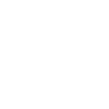
t = 0.00 s
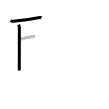
t = 2.25 s
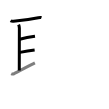
t = 4.50 s
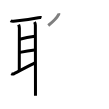
t = 6.50 s
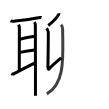
t = 8.75 s
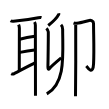
t = 11.00 s

The animated SVG that drew these frames (rendered in a browser with its animation timeline set to each time). Animation: 11 SMIL elements (animate=11); one cycle of 11.00 s.

<svg width="109px" height="109px" viewBox="0 0 px 109px" xmlns="http://www.w3.org/2000/svg" xmlns:xlink="http://www.w3.org/1999/xlink" xml:space="preserve" version="1.1"  baseProfile="full">
<path d="M10.55,20.72c0.76,0.43,2.14,0.48,2.91,0.43c6.02-0.4,17.79-1.9,24.89-3.39c1.24-0.26,2.52-0.3,3.15-0.08" style="fill:none;stroke:black;stroke-width:3;opacity:0">
  <animate attributeType="CSS" attributeName="opacity" from="0" to="1" begin="0s" dur="1s" repeatCount="0" fill="freeze" />
</path>
<path d="M18.62,24.57c0.38,0.93,0.75,2.24,0.75,3.57c0,1.33-0.09,37.65-0.09,42.44" style="fill:none;stroke:black;stroke-width:3;opacity:0">
  <animate attributeType="CSS" attributeName="opacity" from="0" to="1" begin="1s" dur="1s" repeatCount="0" fill="freeze" />
</path>
<path d="M19.75,39.25c7.07-1.84,9-2.11,15.25-3" style="fill:none;stroke:black;stroke-width:3;opacity:0">
  <animate attributeType="CSS" attributeName="opacity" from="0" to="1" begin="2s" dur="1s" repeatCount="0" fill="freeze" />
</path>
<path d="M19.46,52.45c5.79-1.2,8.11-1.7,15.18-2.55" style="fill:none;stroke:black;stroke-width:3;opacity:0">
  <animate attributeType="CSS" attributeName="opacity" from="0" to="1" begin="3s" dur="1s" repeatCount="0" fill="freeze" />
</path>
<path d="M11.25,73.6c0.7,0.39,1.98,0.5,2.56,0.21c2.36-1.14,17.45-9.14,21.07-10.96" style="fill:none;stroke:black;stroke-width:3;opacity:0">
  <animate attributeType="CSS" attributeName="opacity" from="0" to="1" begin="4s" dur="1s" repeatCount="0" fill="freeze" />
</path>
<path d="M34.51,22c0.77,1.25,0.85,1.96,0.85,3.35s0.12,59.03,0.12,70.4" style="fill:none;stroke:black;stroke-width:3;opacity:0">
  <animate attributeType="CSS" attributeName="opacity" from="0" to="1" begin="5s" dur="1s" repeatCount="0" fill="freeze" />
</path>
<path d="M58.76,13.25c0.03,0.27,0.1,0.76-0.05,1.06c-1.86,3.74-5.21,6.94-10.46,11.19" style="fill:none;stroke:black;stroke-width:3;opacity:0">
  <animate attributeType="CSS" attributeName="opacity" from="0" to="1" begin="6s" dur="1s" repeatCount="0" fill="freeze" />
</path>
<path d="M46.37,28.26c0.54,0.48,1.81,2.69,1.92,3.66c0.11,0.96-0.23,30.89-0.35,33.28c-0.11,2.17,0.04,5.27,1.32,3.58c1.28-1.69,7.24-6.96,11.94-10.89" style="fill:none;stroke:black;stroke-width:3;opacity:0">
  <animate attributeType="CSS" attributeName="opacity" from="0" to="1" begin="7s" dur="1s" repeatCount="0" fill="freeze" />
</path>
<path d="M61.05,24.68c0.88,0.91,1.6,2.23,1.6,4.55c0,24.28,3.53,54.03-15.86,64.68" style="fill:none;stroke:black;stroke-width:3;opacity:0">
  <animate attributeType="CSS" attributeName="opacity" from="0" to="1" begin="8s" dur="1s" repeatCount="0" fill="freeze" />
</path>
<path d="M73.54,22.99c0.58,0.21,2.23,0.43,3.4,0.28c4.31-0.53,10.94-2.64,12.39-2.85c1.45-0.21,4.21,0.32,4.21,3.07c0,10.26,0.71,26.51,0.02,40.38c-0.63,12.61-6.82,2.57-7.26,2.14" style="fill:none;stroke:black;stroke-width:3;opacity:0">
  <animate attributeType="CSS" attributeName="opacity" from="0" to="1" begin="9s" dur="1s" repeatCount="0" fill="freeze" />
</path>
<path d="M75.7,25.11c0.2,0.93,0,65.34-0.2,71.14" style="fill:none;stroke:black;stroke-width:3;opacity:0">
  <animate attributeType="CSS" attributeName="opacity" from="0" to="1" begin="10s" dur="1s" repeatCount="0" fill="freeze" />
</path>
</svg>
